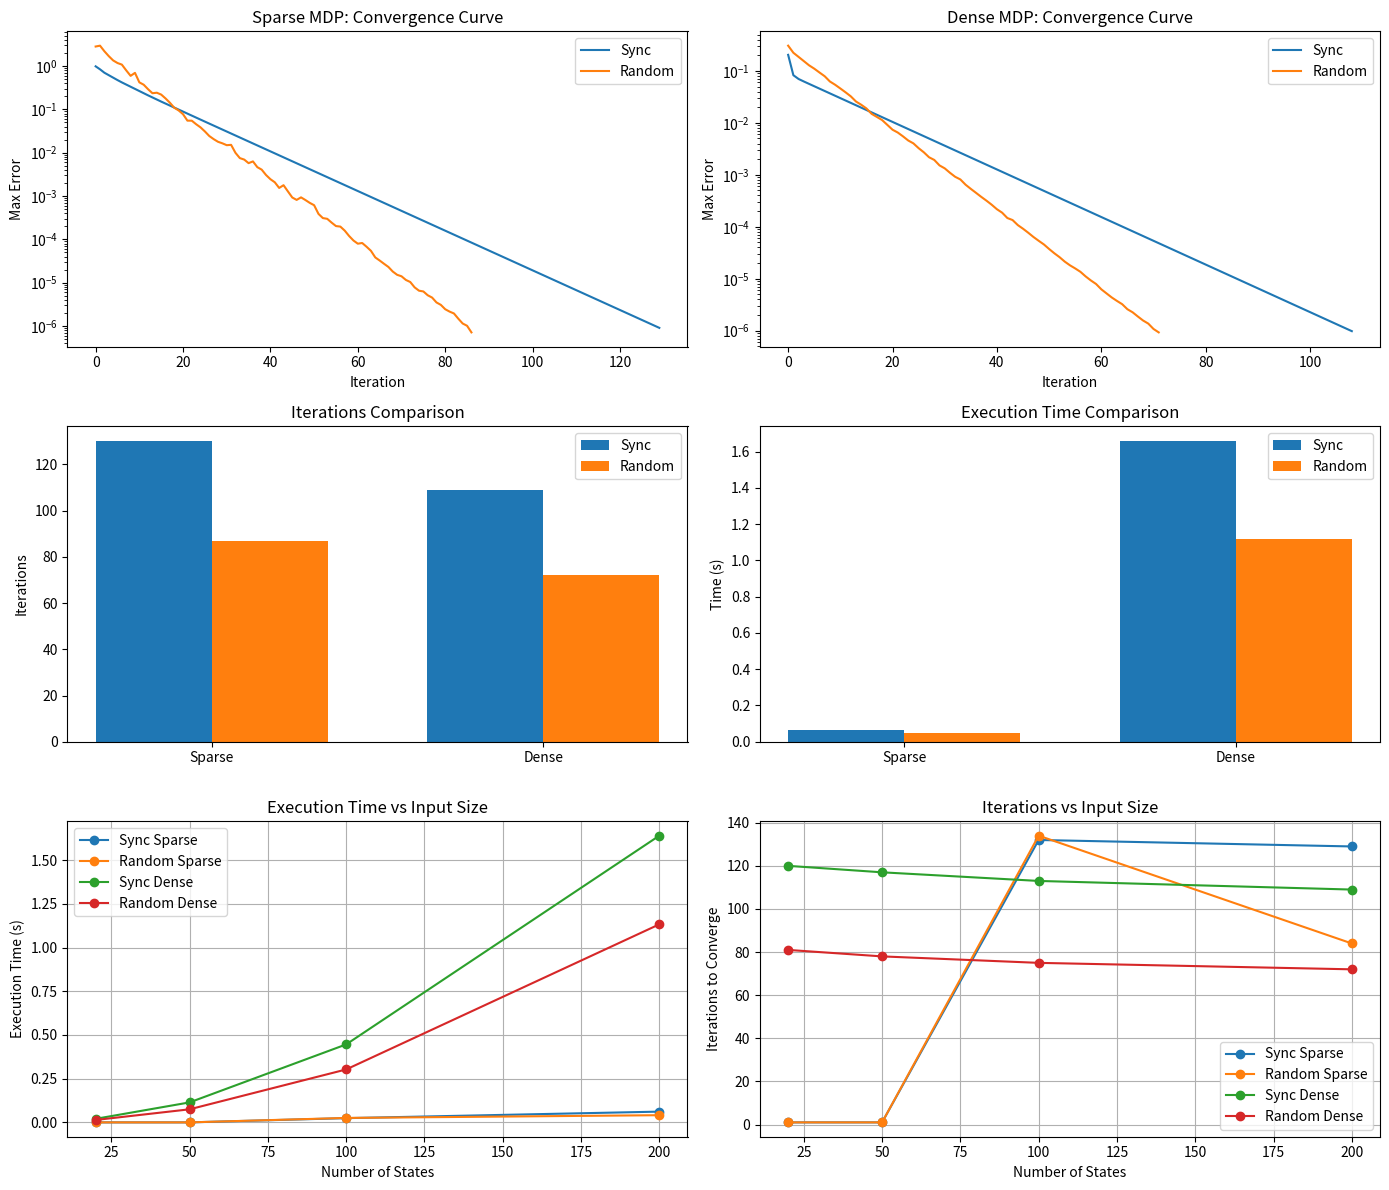

Write the Python code that produced this figure.
import random
import time
import matplotlib.pyplot as plt
import numpy as np

def synchronous_value_iteration(states, transitions, gamma, tol=1e-6, max_iter=1000):
    start_time = time.time()
    iteration_count = 0
    y_k = states.copy() # 初始值向量
    errors = []

    for _ in range(max_iter):
        iteration_count += 1
        y_k_plus_1 = {}  # 下一轮的值向量y(k+1)
        max_diff = 0 # 追踪||y^(k+1) - y^k||_∞

        for i in y_k: # 遍历所有状态，分别更新一个状态i的新的最佳状态值、
            # 对于每个状态i，寻找min_{j∈A_i} {c_j + γ·p_j^T·y^k}最佳动作j和对应的状态值
            action_values = [] # 存储所有可能动作j的值：c_j + γ·p_j^T·y^k
            for j in transitions[i]: # j∈A_i，遍历状态i的所有可能动作
                value = 0 # 用于更新进行动作j、到不同下个状态的期望状态值
                # 计算c_j + γ·p_j^T·y^k
                for prob, next_state, reward in transitions[i][j]: # prob=p_j[next_state]进行动作j到不同下个状态的概率, reward=c_j
                    value += prob * (reward + gamma * y_k[next_state]) 
                    # 根据公式更新进行动作j的期望状态值。注意，这里用于更新的y_k统一还是上一次迭代的结果
                action_values.append(value)
            
            new_value = max(action_values) if action_values else 0 # 这里我们解决的是奖励最大化问题，所以取max而不是min
            y_k_plus_1[i] = new_value # 把i状态的新的最佳状态值更新到y^(k+1)（新的状态值向量，不用于此次迭代）
            
            # 更新||y^(k+1) - y^k||_∞
            diff = abs(new_value - y_k[i])
            max_diff = max(max_diff, diff)
        
        #记录此次迭代后的“error”
        errors.append(max_diff)
        # 统一更新y^k为y^(k+1)
        y_k = y_k_plus_1.copy()
        # 检查收敛：||y^(k+1) - y^k||_∞ < ε
        if max_diff < tol:
            break

    execution_time = time.time() - start_time
    return y_k, errors, iteration_count, execution_time

def random_cyclic_value_iteration(states, transitions, gamma, tol=1e-6, max_iter=1000):
    start_time = time.time()
    iteration_count = 0
    y_k = states.copy()
    errors = []

    for _ in range(max_iter):
        iteration_count += 1
        max_diff = 0
        state_keys = list(y_k.keys())
        random.shuffle(state_keys) #生成随机状态排列
        # 遍历打乱后的状态顺序，迭代同上
        for i in state_keys:
            old_value = y_k[i]
            action_values = []
            for j in transitions[i]:
                value = 0
                for prob, next_state, reward in transitions[i][j]:
                    value += prob * (reward + gamma * y_k[next_state])
                action_values.append(value)
            y_k[i] = max(action_values) if action_values else 0
            diff = abs(y_k[i] - old_value)
            max_diff = max(max_diff, diff)
        
        errors.append(max_diff)
        if max_diff < tol:
            break

    execution_time = time.time() - start_time
    return y_k, errors, iteration_count, execution_time

def generate_random_mdp(num_states, num_actions, sparsity='sparse'):
    transitions = {}
    for i in range(num_states): #对于每一个状态i
        transitions[i] = {}
        for a in range(num_actions): #每一个状态i相应的每一个动作j
            action = []
            if sparsity == 'sparse': 
                next_states = random.sample(range(num_states), k=int(0.01*num_states))
                #稀疏矩阵，所有状态中的百分之1可能作为下一状态
            else:
                next_states = random.sample(range(num_states), k=int(0.7*num_states))
                #稠密矩阵，所有状态中的百分之70都可能作为下一状态
            for ns in next_states:
                prob = random.random() # 为每个next state随机生成一个转移概率值
                reward = random.uniform(-1, 1) # 为每个next state随机生成一个奖励值
                action.append((prob, ns, reward))
            # 归一化使所有转移概率和为1
            total = sum([x[0] for x in action]) 
            action = [(p/total, ns, r) for (p, ns, r) in action]
            # 保存状态i下动作a的所有转移（元组：概率，下一状态，奖励）
            transitions[i][a] = action
    return transitions

#用于比较随机生成的统一例子下两个算法的性能
num_states = 200
num_actions = 10
gamma = 0.9
tol = 1e-6
max_iter = 1000
init_states = {i: 0.0 for i in range(num_states)}

sparse_mdp = generate_random_mdp(num_states, num_actions, 'sparse')
dense_mdp = generate_random_mdp(num_states, num_actions, 'dense')

sync_sparse, err_sync_sparse, iter_sync_sparse, time_sync_sparse = synchronous_value_iteration(init_states, sparse_mdp, gamma, tol, max_iter)
rand_sparse, err_rand_sparse, iter_rand_sparse, time_rand_sparse = random_cyclic_value_iteration(init_states, sparse_mdp, gamma, tol, max_iter)
sync_dense, err_sync_dense, iter_sync_dense, time_sync_dense = synchronous_value_iteration(init_states, dense_mdp, gamma, tol, max_iter)
rand_dense, err_rand_dense, iter_rand_dense, time_rand_dense = random_cyclic_value_iteration(init_states, dense_mdp, gamma, tol, max_iter)



# 生成不同state size的随机例子，比较不同算法、不同矩阵密度随状态增加的表现性能
state_sizes = [20, 50, 100, 200]

results = {
    "sync_sparse_time": [],
    "sync_dense_time": [],
    "random_sparse_time": [],
    "random_dense_time": [],
    "sync_sparse_iters": [],
    "sync_dense_iters": [],
    "random_sparse_iters": [],
    "random_dense_iters": [],
}

# 运行实验
for num_states in state_sizes:
    num_actions = 10
    init_states = {i: 0.0 for i in range(num_states)}

    for sparsity in ['sparse', 'dense']:
        mdp = generate_random_mdp(num_states, num_actions, sparsity=sparsity)

        y1, _, iters1, time1 = synchronous_value_iteration(init_states, mdp, gamma, tol, max_iter)
        y2, _, iters2, time2 = random_cyclic_value_iteration(init_states, mdp, gamma, tol, max_iter)

        if sparsity == 'dense':
           results["sync_dense_time"].append(time1)
           results["random_dense_time"].append(time2)
           results["sync_dense_iters"].append(iters1)
           results["random_dense_iters"].append(iters2)
        else:
           results["sync_sparse_time"].append(time1)
           results["random_sparse_time"].append(time2)
           results["sync_sparse_iters"].append(iters1)
           results["random_sparse_iters"].append(iters2)


print("Iteration Counts and Execution Times:")
print(f"Sparse Matrix - Sync:   {iter_sync_sparse} iterations, {time_sync_sparse:.4f} seconds")
print(f"Sparse Matrix - Random: {iter_rand_sparse} iterations, {time_rand_sparse:.4f} seconds")
print(f"Dense Matrix - Sync:    {iter_sync_dense} iterations, {time_sync_dense:.4f} seconds")
print(f"Dense Matrix - Random:  {iter_rand_dense} iterations, {time_rand_dense:.4f} seconds")

# 创建一个 3x2 的子图布局（3行2列），用于显示六个图
fig, axs = plt.subplots(3, 2, figsize=(14, 12))

# 绘制稀疏 MDP 的收敛曲线（第一部分）
axs[0, 0].plot(err_sync_sparse, label='Sync')
axs[0, 0].plot(err_rand_sparse, label='Random')
axs[0, 0].set_yscale('log')
axs[0, 0].set_title('Sparse MDP: Convergence Curve')
axs[0, 0].set_xlabel('Iteration')
axs[0, 0].set_ylabel('Max Error')
axs[0, 0].legend()

# 绘制稠密 MDP 的收敛曲线（第一部分）
axs[0, 1].plot(err_sync_dense, label='Sync')
axs[0, 1].plot(err_rand_dense, label='Random')
axs[0, 1].set_yscale('log')
axs[0, 1].set_title('Dense MDP: Convergence Curve')
axs[0, 1].set_xlabel('Iteration')
axs[0, 1].set_ylabel('Max Error')
axs[0, 1].legend()

# 绘制迭代次数对比图（第二部分）
bar_width = 0.35
x = np.arange(2)
axs[1, 0].bar(x - bar_width / 2, [iter_sync_sparse, iter_sync_dense], bar_width, label='Sync')
axs[1, 0].bar(x + bar_width / 2, [iter_rand_sparse, iter_rand_dense], bar_width, label='Random')
axs[1, 0].set_title('Iterations Comparison')
axs[1, 0].set_xticks(x)
axs[1, 0].set_xticklabels(['Sparse', 'Dense'])
axs[1, 0].set_ylabel('Iterations')
axs[1, 0].legend()

# 绘制执行时间对比图（第二部分）
axs[1, 1].bar(x - bar_width / 2, [time_sync_sparse, time_sync_dense], bar_width, label='Sync')
axs[1, 1].bar(x + bar_width / 2, [time_rand_sparse, time_rand_dense], bar_width, label='Random')
axs[1, 1].set_title('Execution Time Comparison')
axs[1, 1].set_xticks(x)
axs[1, 1].set_xticklabels(['Sparse', 'Dense'])
axs[1, 1].set_ylabel('Time (s)')
axs[1, 1].legend()

# 绘制时间与输入大小的关系图（第三部分）
axs[2, 0].plot(state_sizes, results["sync_sparse_time"], label="Sync Sparse", marker='o')
axs[2, 0].plot(state_sizes, results["random_sparse_time"], label="Random Sparse", marker='o')
axs[2, 0].plot(state_sizes, results["sync_dense_time"], label="Sync Dense", marker='o')
axs[2, 0].plot(state_sizes, results["random_dense_time"], label="Random Dense", marker='o')
axs[2, 0].set_xlabel("Number of States")
axs[2, 0].set_ylabel("Execution Time (s)")
axs[2, 0].set_title("Execution Time vs Input Size")
axs[2, 0].legend()
axs[2, 0].grid(True)

# 绘制迭代次数与输入大小的关系图（第三部分）
axs[2, 1].plot(state_sizes, results["sync_sparse_iters"], label="Sync Sparse", marker='o')
axs[2, 1].plot(state_sizes, results["random_sparse_iters"], label="Random Sparse", marker='o')
axs[2, 1].plot(state_sizes, results["sync_dense_iters"], label="Sync Dense", marker='o')
axs[2, 1].plot(state_sizes, results["random_dense_iters"], label="Random Dense", marker='o')
axs[2, 1].set_xlabel("Number of States")
axs[2, 1].set_ylabel("Iterations to Converge")
axs[2, 1].set_title("Iterations vs Input Size")
axs[2, 1].legend()
axs[2, 1].grid(True)

# 确保布局紧凑
plt.tight_layout()

# 显示所有六个子图
plt.show()


